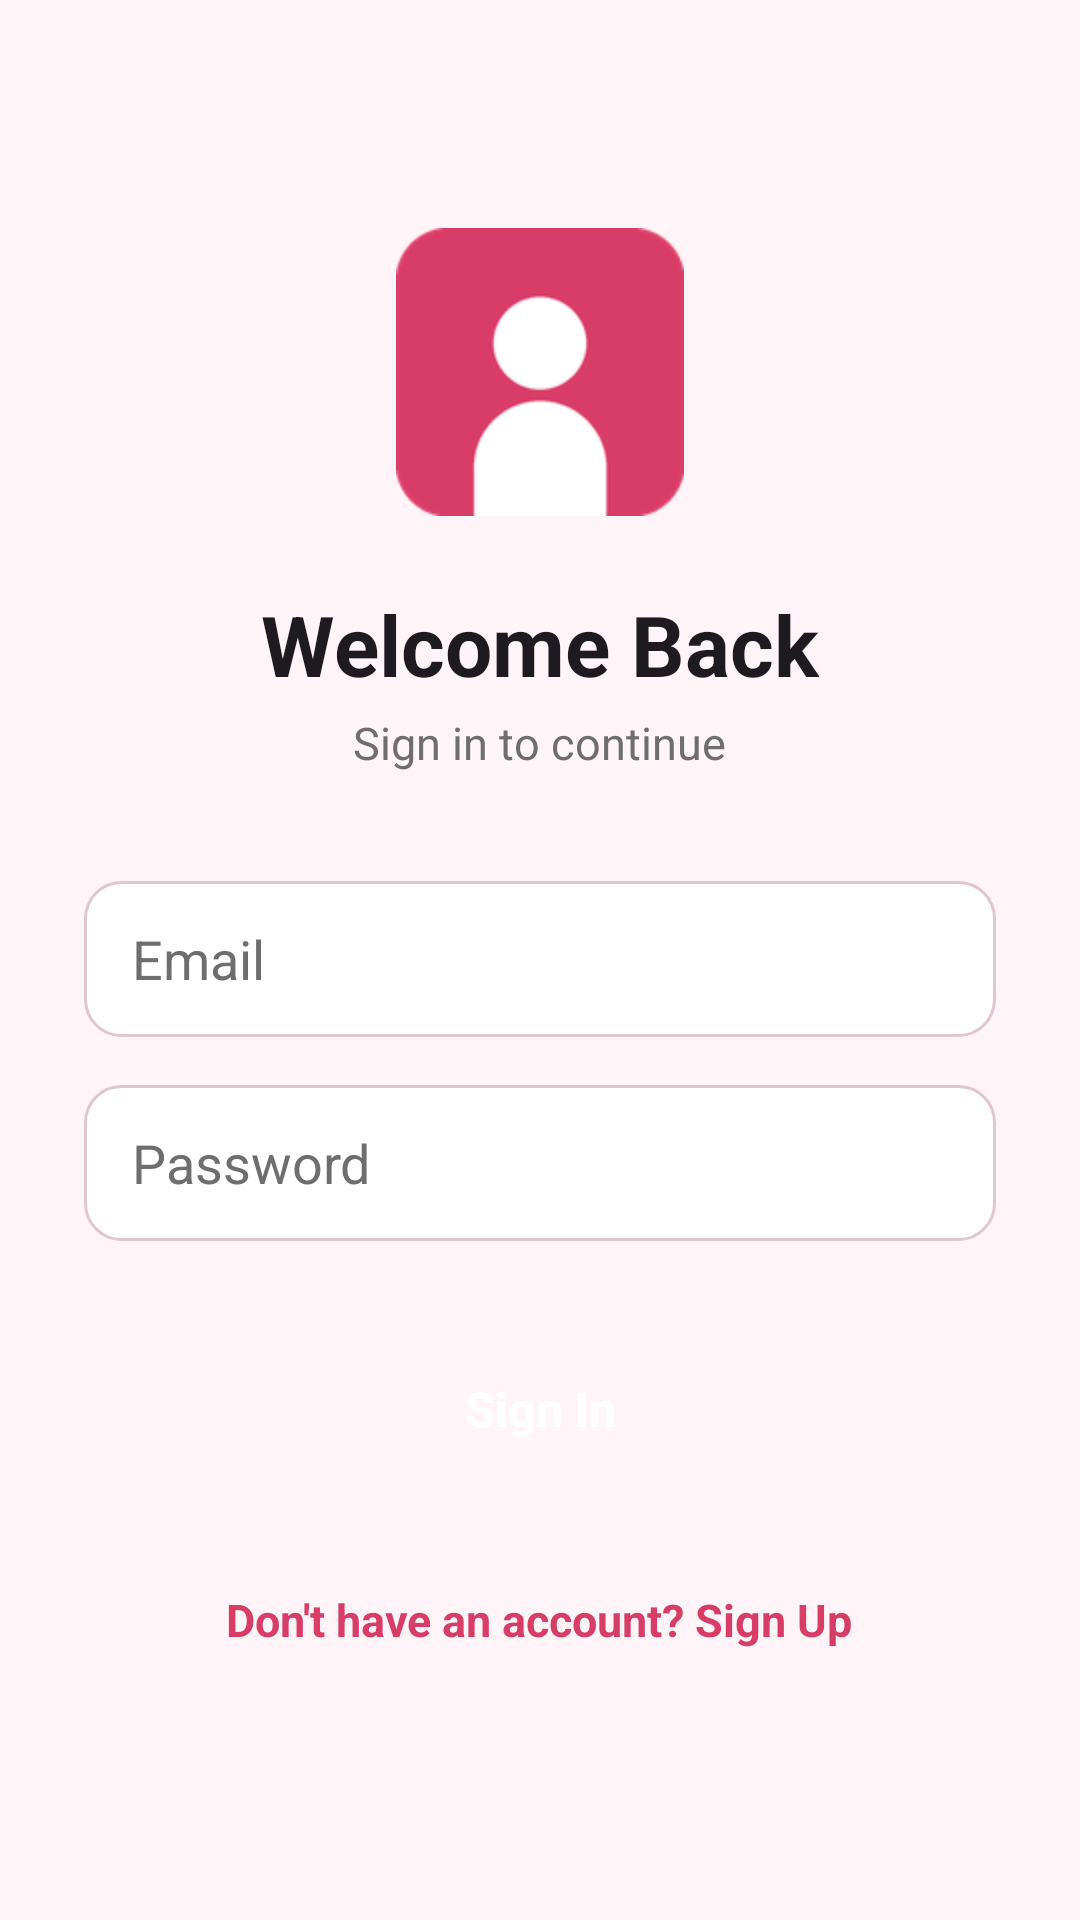

Write the Android layout XML for this screen, with the resource values it uses.
<!-- AndroidManifest.xml: application theme Theme.SignInSignOut -->
<!-- res/layout/activity_login.xml -->
<?xml version="1.0" encoding="utf-8"?>
<ScrollView xmlns:android="http://schemas.android.com/apk/res/android"
    android:layout_width="match_parent"
    android:layout_height="match_parent"
    android:background="@color/background"
    android:fillViewport="true">

    <LinearLayout
        android:layout_width="match_parent"
        android:layout_height="wrap_content"
        android:orientation="vertical"
        android:gravity="center_horizontal"
        android:padding="28dp">

        <ImageView
            android:layout_width="96dp"
            android:layout_height="96dp"
            android:layout_marginTop="48dp"
            android:src="@mipmap/ic_launcher"
            android:contentDescription="@string/app_name" />

        <TextView
            android:layout_width="wrap_content"
            android:layout_height="wrap_content"
            android:layout_marginTop="24dp"
            android:text="@string/login_title"
            android:textColor="@color/text_primary"
            android:textSize="28sp"
            android:textStyle="bold" />

        <TextView
            android:layout_width="wrap_content"
            android:layout_height="wrap_content"
            android:layout_marginTop="4dp"
            android:text="@string/login_subtitle"
            android:textColor="@color/text_secondary"
            android:textSize="15sp" />

        <EditText
            android:id="@+id/login_email"
            android:layout_width="match_parent"
            android:layout_height="52dp"
            android:layout_marginTop="36dp"
            android:background="@drawable/bg_field"
            android:hint="@string/hint_email"
            android:inputType="textEmailAddress"
            android:paddingHorizontal="16dp"
            android:textColor="@color/text_primary"
            android:textColorHint="@color/text_secondary" />

        <EditText
            android:id="@+id/login_password"
            android:layout_width="match_parent"
            android:layout_height="52dp"
            android:layout_marginTop="16dp"
            android:background="@drawable/bg_field"
            android:hint="@string/hint_password"
            android:inputType="textPassword"
            android:paddingHorizontal="16dp"
            android:textColor="@color/text_primary"
            android:textColorHint="@color/text_secondary" />

        <Button
            android:id="@+id/login_button"
            android:layout_width="match_parent"
            android:layout_height="56dp"
            android:layout_marginTop="28dp"
            android:background="@drawable/bg_button"
            android:text="@string/action_sign_in"
            android:textAllCaps="false"
            android:textColor="@color/white"
            android:textSize="16sp"
            android:textStyle="bold" />

        <ProgressBar
            android:id="@+id/login_progress"
            android:layout_width="wrap_content"
            android:layout_height="wrap_content"
            android:layout_marginTop="16dp"
            android:indeterminateTint="@color/primary"
            android:visibility="gone" />

        <TextView
            android:id="@+id/login_go_to_register"
            android:layout_width="wrap_content"
            android:layout_height="wrap_content"
            android:layout_marginTop="24dp"
            android:padding="8dp"
            android:text="@string/prompt_no_account"
            android:textColor="@color/primary"
            android:textSize="15sp"
            android:textStyle="bold" />

    </LinearLayout>
</ScrollView>
<!-- resources referenced by this layout -->
<resources>
  <color name="background">#FFFFF5F8</color>
  <color name="primary">#D83D68</color>
  <color name="text_primary">#FF1D1B20</color>
  <color name="text_secondary">#FF6E6E6E</color>
  <color name="white">#FFFFFFFF</color>
  <!-- drawable bg_field (drawable) -->
  <?xml version="1.0" encoding="utf-8"?>
  <shape xmlns:android="http://schemas.android.com/apk/res/android"
      android:shape="rectangle">
      <solid android:color="@color/field_background" />
      <corners android:radius="12dp" />
      <stroke android:width="1dp" android:color="@color/field_stroke" />
  </shape>
  <!-- mipmap ic_launcher: png bitmap (mipmap-hdpi, 2606 bytes) -->
  <string name="action_sign_in">Sign In</string>
  <string name="app_name">Sign In / Sign Up</string>
  <string name="hint_email">Email</string>
  <string name="hint_password">Password</string>
  <string name="login_subtitle">Sign in to continue</string>
  <string name="login_title">Welcome Back</string>
  <string name="prompt_no_account">Don\'t have an account? Sign Up</string>
  <style name="Theme.SignInSignOut" parent="Theme.MaterialComponents.DayNight.NoActionBar">
          <item name="colorPrimary">@color/primary</item>
          <item name="colorPrimaryVariant">@color/primary_dark</item>
          <item name="colorOnPrimary">@color/white</item>
          <item name="colorSecondary">@color/primary</item>
          <item name="colorSecondaryVariant">@color/primary_dark</item>
          <item name="colorOnSecondary">@color/white</item>
          <item name="android:statusBarColor">@color/primary_dark</item>
          <item name="android:windowBackground">@color/background</item>
      </style>
  <color name="field_background">#FFFFFFFF</color>
  <color name="field_stroke">#FFE0C6CF</color>
  <color name="primary_dark">#B32C52</color>
</resources>
